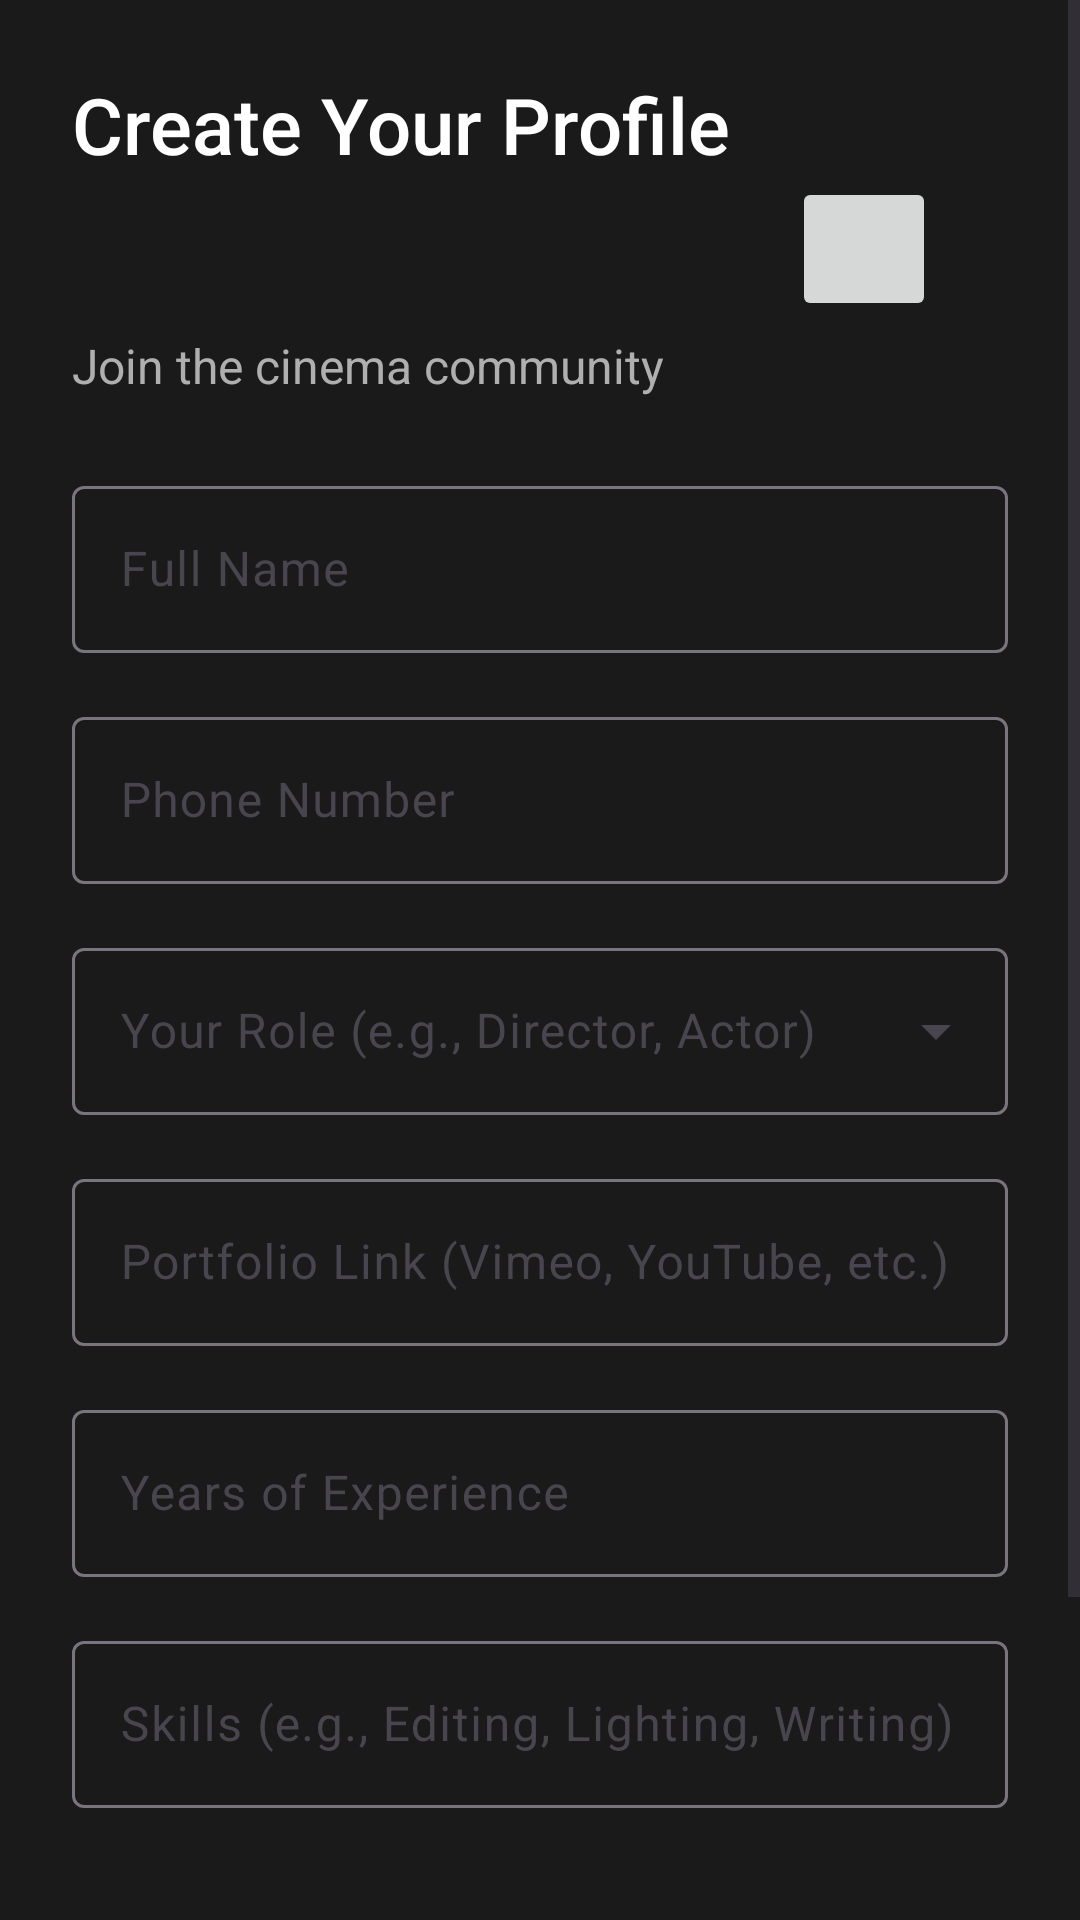

Reconstruct the res/layout file that produces this screen, plus the resources it refers to.
<!-- AndroidManifest.xml: application theme Theme.LaraCIN -->
<!-- res/layout/activity_save_profile.xml -->
<?xml version="1.0" encoding="utf-8"?>
<ScrollView xmlns:android="http://schemas.android.com/apk/res/android"
    xmlns:app="http://schemas.android.com/apk/res-auto"
    xmlns:tools="http://schemas.android.com/tools"
    android:layout_width="match_parent"
    android:layout_height="match_parent"
    android:background="#1A1A1A"
    android:fillViewport="true"
    tools:context=".SaveProfileActivity">

    <LinearLayout
        android:layout_width="match_parent"
        android:layout_height="wrap_content"
        android:orientation="vertical"
        android:padding="24dp">

        
        <TextView
            android:id="@+id/textView5"
            android:layout_width="wrap_content"
            android:layout_height="wrap_content"
            android:fontFamily="sans-serif-medium"
            android:text="Create Your Profile"
            android:textColor="@color/white"
            android:textSize="26sp" />

        <LinearLayout
            android:layout_width="match_parent"
            android:layout_height="wrap_content"
            android:gravity="end|center_vertical"
            android:orientation="horizontal">

            <ImageButton
                android:id="@+id/ivSelectedImage"
                android:layout_width="48dp"
                android:layout_height="48dp"
                android:layout_marginEnd="24dp"
                android:scaleType="fitCenter"
                tools:srcCompat="@tools:sample/avatars" />

        </LinearLayout>
        <TextView
            android:id="@+id/textView6"
            android:layout_width="wrap_content"
            android:layout_height="wrap_content"
            android:layout_marginTop="4dp"
            android:text="Join the cinema community"
            android:textColor="#AFAFAF"
            android:textSize="16sp" />

        
        <com.google.android.material.textfield.TextInputLayout
            style="@style/Widget.Material3.TextInputLayout.OutlinedBox"
            android:layout_width="match_parent"
            android:layout_height="wrap_content"
            android:layout_marginTop="24dp"
            android:hint="Full Name"
            app:hintTextColor="#AFAFAF">

            <com.google.android.material.textfield.TextInputEditText
                android:id="@+id/etFullname"
                android:layout_width="match_parent"
                android:layout_height="wrap_content"
                android:inputType="textPersonName|textCapWords"
                android:textColor="@color/white" />
        </com.google.android.material.textfield.TextInputLayout>



        
        <com.google.android.material.textfield.TextInputLayout
            style="@style/Widget.Material3.TextInputLayout.OutlinedBox"
            android:layout_width="match_parent"
            android:layout_height="wrap_content"
            android:layout_marginTop="16dp"
            android:hint="Phone Number"
            app:hintTextColor="#AFAFAF">

            <com.google.android.material.textfield.TextInputEditText
                android:id="@+id/etPhone"
                android:layout_width="match_parent"
                android:layout_height="wrap_content"
                android:inputType="phone"
                android:textColor="@color/white" />
        </com.google.android.material.textfield.TextInputLayout>

        
        <com.google.android.material.textfield.TextInputLayout
            style="@style/Widget.Material3.TextInputLayout.OutlinedBox.ExposedDropdownMenu"
            android:layout_width="match_parent"
            android:layout_height="wrap_content"
            android:layout_marginTop="16dp"
            android:hint="Your Role (e.g., Director, Actor)"
            app:hintTextColor="#AFAFAF">

            <AutoCompleteTextView
                android:id="@+id/acRole"
                android:layout_width="match_parent"
                android:layout_height="wrap_content"
                android:inputType="none"
                android:textColor="@color/white"
                tools:ignore="LabelFor" />
        </com.google.android.material.textfield.TextInputLayout>

        
        <com.google.android.material.textfield.TextInputLayout
            style="@style/Widget.Material3.TextInputLayout.OutlinedBox"
            android:layout_width="match_parent"
            android:layout_height="wrap_content"
            android:layout_marginTop="16dp"
            android:hint="Portfolio Link (Vimeo, YouTube, etc.)"
            app:hintTextColor="#AFAFAF">

            <com.google.android.material.textfield.TextInputEditText
                android:id="@+id/etPortfolio"
                android:layout_width="match_parent"
                android:layout_height="wrap_content"
                android:inputType="textUri"
                android:textColor="@color/white" />
        </com.google.android.material.textfield.TextInputLayout>

        
        <com.google.android.material.textfield.TextInputLayout
            style="@style/Widget.Material3.TextInputLayout.OutlinedBox"
            android:layout_width="match_parent"
            android:layout_height="wrap_content"
            android:layout_marginTop="16dp"
            android:hint="Years of Experience"
            app:hintTextColor="#AFAFAF">

            <com.google.android.material.textfield.TextInputEditText
                android:id="@+id/etExperienceYears"
                android:layout_width="match_parent"
                android:layout_height="wrap_content"
                android:inputType="number"
                android:textColor="@color/white" />
        </com.google.android.material.textfield.TextInputLayout>

        
        <com.google.android.material.textfield.TextInputLayout
            style="@style/Widget.Material3.TextInputLayout.OutlinedBox"
            android:layout_width="match_parent"
            android:layout_height="wrap_content"
            android:layout_marginTop="16dp"
            android:hint="Skills (e.g., Editing, Lighting, Writing)"
            app:hintTextColor="#AFAFAF">

            <com.google.android.material.textfield.TextInputEditText
                android:id="@+id/etSkills"
                android:layout_width="match_parent"
                android:layout_height="wrap_content"
                android:inputType="textCapSentences"
                android:textColor="@color/white" />
        </com.google.android.material.textfield.TextInputLayout>


        
        <Button
            android:id="@+id/btCreatePro"
            android:layout_width="match_parent"
            android:layout_height="60dp"
            android:layout_marginTop="32dp"
            android:text="Create profile"
            android:textSize="18sp"
            app:cornerRadius="12dp" />

        
        <TextView
            android:id="@+id/tvIfSignIn"
            android:layout_width="wrap_content"
            android:layout_height="wrap_content"
            android:layout_gravity="center_horizontal"
            android:layout_marginTop="16dp"
            android:padding="8dp"
            android:text="Already have an account? Sign In"
            android:textColor="?attr/colorPrimary"
            android:textSize="14sp" />

    </LinearLayout>
</ScrollView>
<!-- resources referenced by this layout -->
<resources>
  <color name="white">#FFFFFFFF</color>
  <style name="Theme.LaraCIN" parent="Base.Theme.LaraCIN" />
  <style name="Base.Theme.LaraCIN" parent="Theme.Material3.DayNight.NoActionBar">
          
          
      </style>
</resources>
